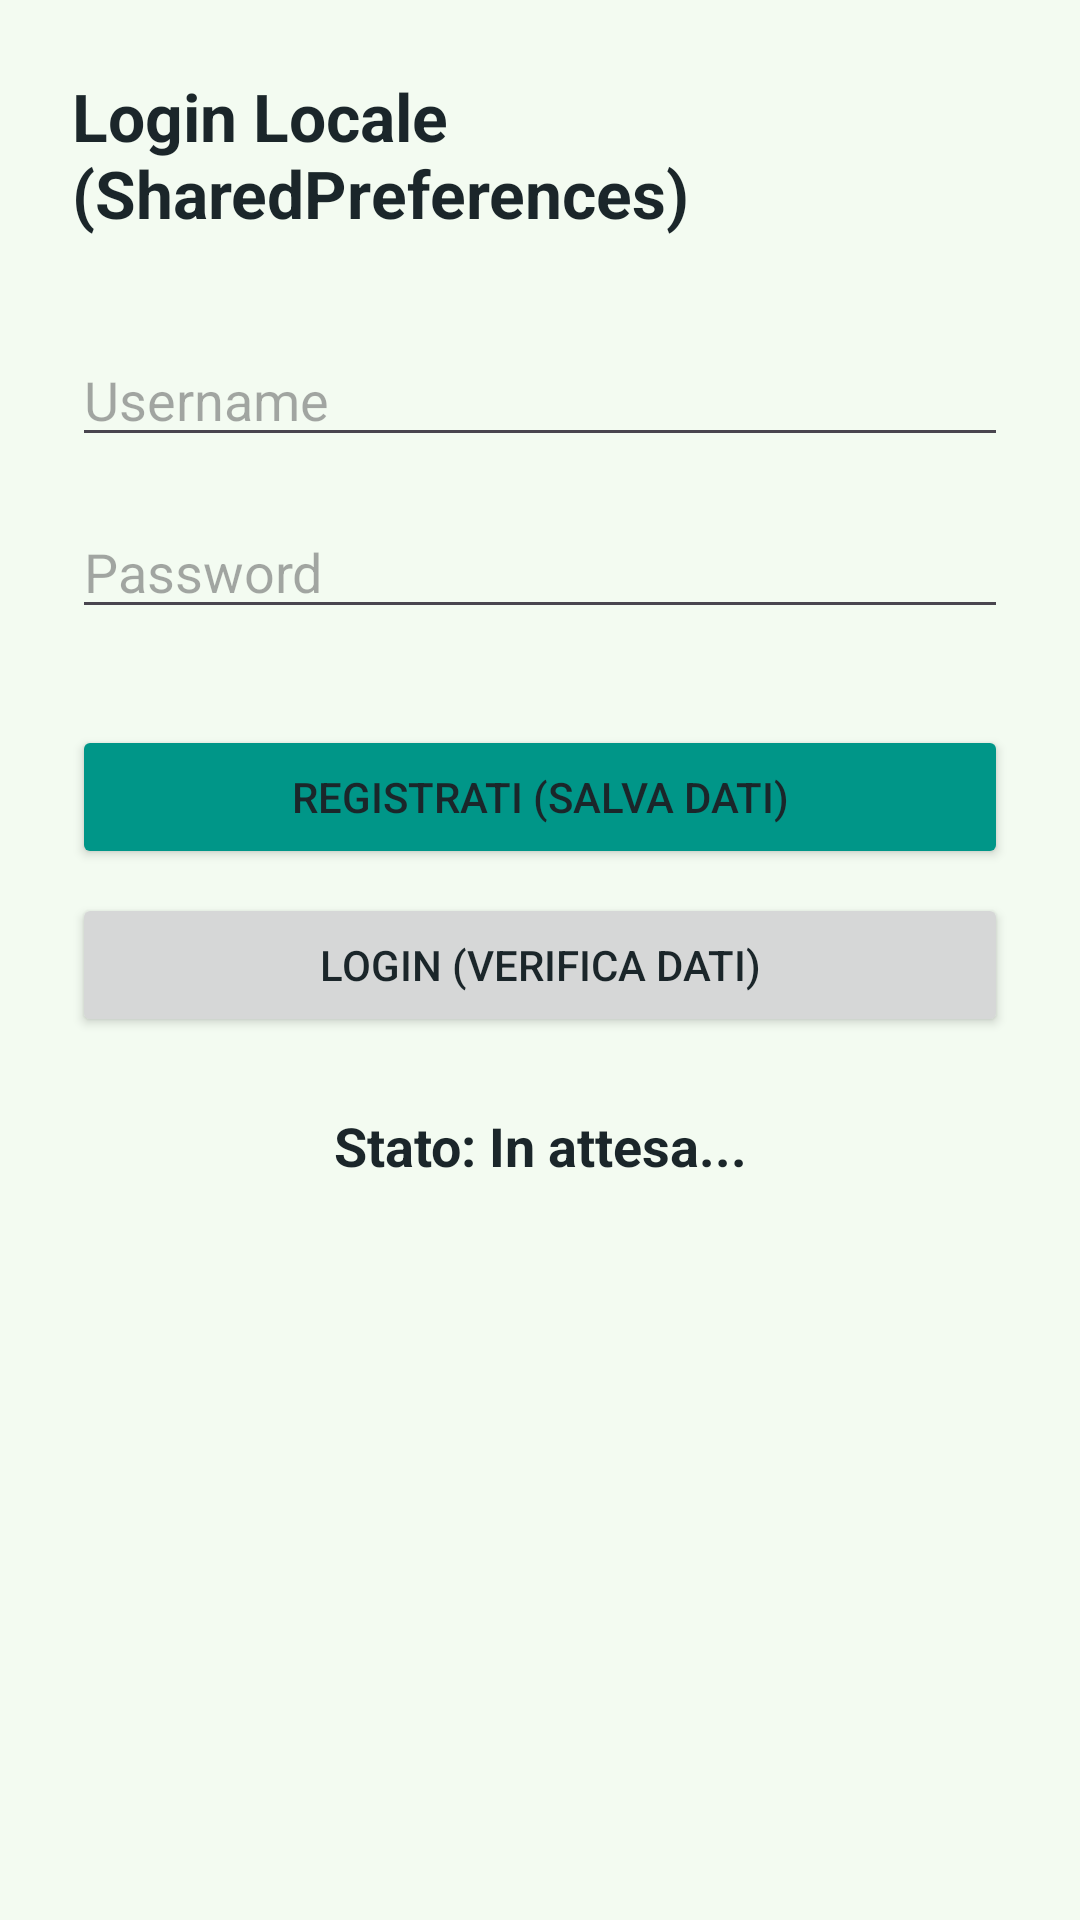

This screen was rendered from an Android layout file. Write that file and the resources it references.
<!-- AndroidManifest.xml: application theme Theme.Application1 -->
<!-- res/layout/fragment_preferences.xml -->
<?xml version="1.0" encoding="utf-8"?>
<LinearLayout xmlns:android="http://schemas.android.com/apk/res/android"
    android:layout_width="match_parent"
    android:layout_height="match_parent"
    android:orientation="vertical"
    android:padding="24dp"
    android:gravity="center_horizontal">

    <TextView
        android:layout_width="wrap_content"
        android:layout_height="wrap_content"
        android:text="Login Locale (SharedPreferences)"
        android:textSize="22sp"
        android:textStyle="bold"
        android:layout_marginBottom="32dp"/>

    
    <EditText
        android:id="@+id/etUsername"
        android:layout_width="match_parent"
        android:layout_height="wrap_content"
        android:hint="Username"
        android:inputType="textPersonName"/>

    
    <EditText
        android:id="@+id/etPassword"
        android:layout_width="match_parent"
        android:layout_height="wrap_content"
        android:hint="Password"
        android:inputType="textPassword"
        android:layout_marginTop="16dp"/>

    
    <Button
        android:id="@+id/btnRegister"
        android:layout_width="match_parent"
        android:layout_height="wrap_content"
        android:text="Registrati (Salva dati)"
        android:layout_marginTop="32dp"
        android:backgroundTint="#009688"/> 

    
    <Button
        android:id="@+id/btnLogin"
        android:layout_width="match_parent"
        android:layout_height="wrap_content"
        android:text="Login (Verifica dati)"
        android:layout_marginTop="8dp"/>

    
    <TextView
        android:id="@+id/tvStatus"
        android:layout_width="match_parent"
        android:layout_height="wrap_content"
        android:text="Stato: In attesa..."
        android:textAlignment="center"
        android:layout_marginTop="24dp"
        android:textSize="18sp"
        android:textStyle="bold"/>

</LinearLayout>
<!-- resources referenced by this layout -->
<resources>
  <style name="Theme.Application1" parent="Base.Theme.Application1" />
  <style name="Base.Theme.Application1" parent="Theme.Material3.DayNight">
  
          
          <item name="colorPrimary">@color/AndroidGreen</item>
          <item name="colorSecondary">@color/orange</item>
  
          
          <item name="android:colorBackground">@color/white</item>
          <item name="android:textColor">@color/black</item>
  
          
          <item name="android:statusBarColor">@color/AndroidGreen</item>
      </style>
  <color name="AndroidGreen">#3DDC84</color>
  <color name="orange">#FF7518</color>
  <color name="white">#f3fbf1</color>
  <color name="black">#1b262a</color>
</resources>
